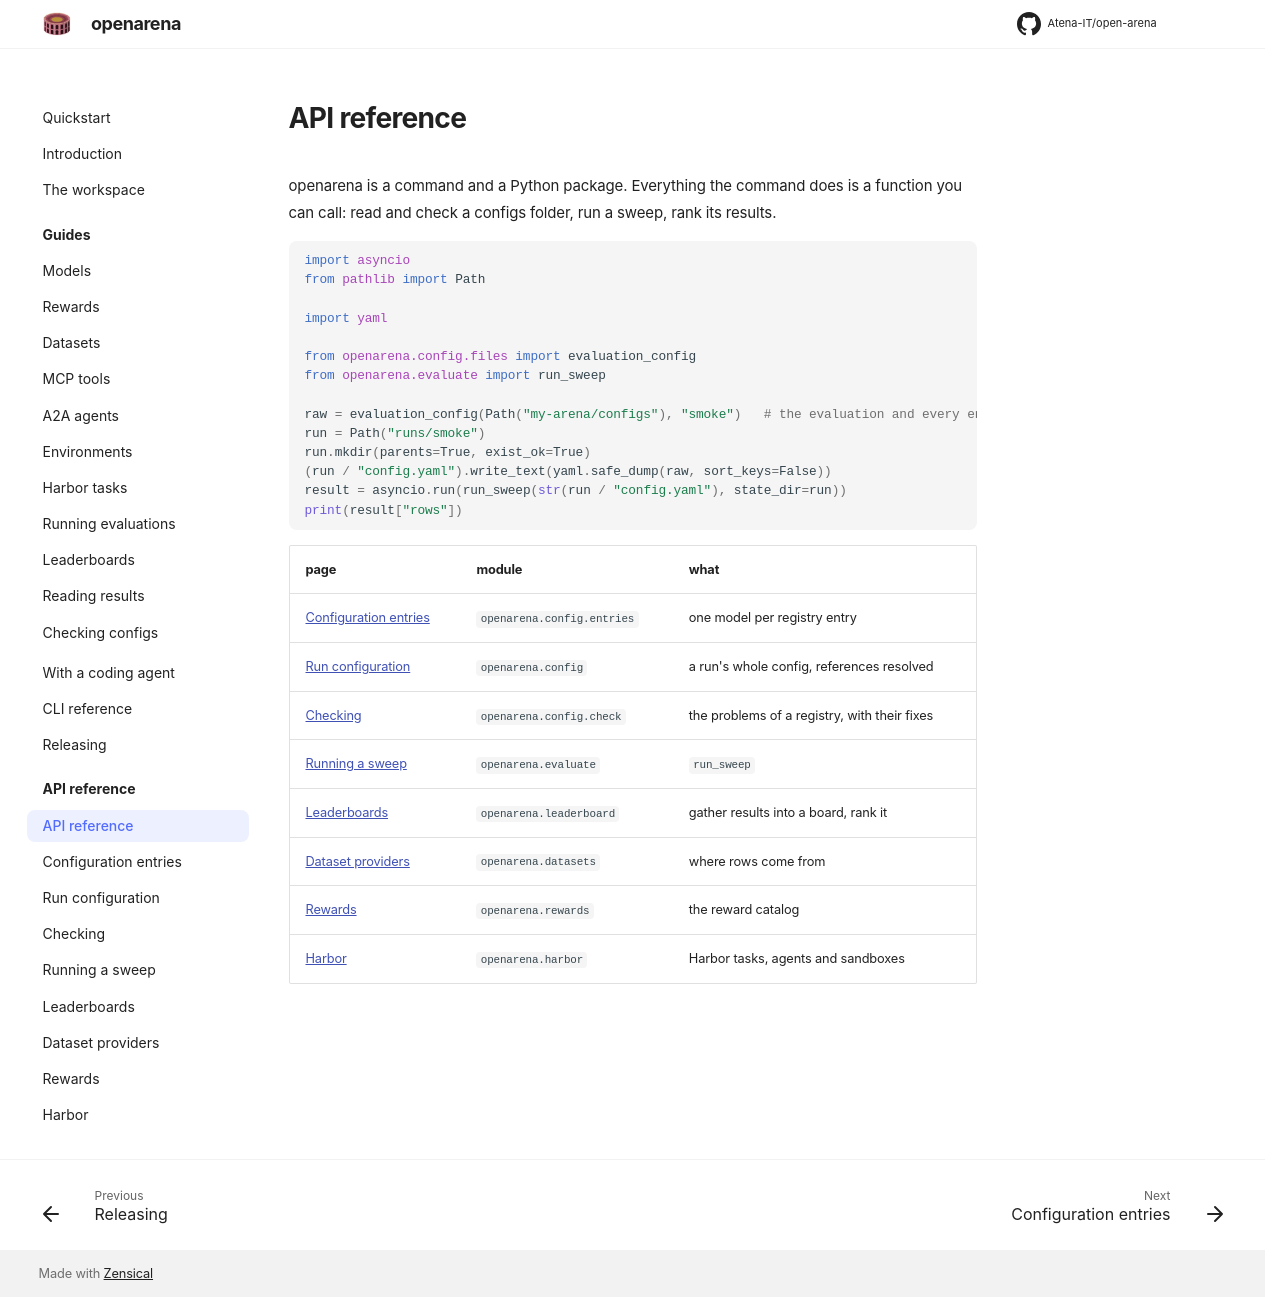

repository: Atena-IT/open-arena · page: api/index.html · generator: mkdocs

# API reference

openarena is a command and a Python package. Everything the command does is a
function you can call: read and check a configs folder, run a sweep, rank its
results.

```python
import asyncio
from pathlib import Path

import yaml

from openarena.config.files import evaluation_config
from openarena.evaluate import run_sweep

raw = evaluation_config(Path("my-arena/configs"), "smoke")   # the evaluation and every entry it names
run = Path("runs/smoke")
run.mkdir(parents=True, exist_ok=True)
(run / "config.yaml").write_text(yaml.safe_dump(raw, sort_keys=False))
result = asyncio.run(run_sweep(str(run / "config.yaml"), state_dir=run))
print(result["rows"])
```

| page | module | what |
|---|---|---|
| [Configuration entries](entries.md) | `openarena.config.entries` | one model per registry entry |
| [Run configuration](config.md) | `openarena.config` | a run's whole config, references resolved |
| [Checking](check.md) | `openarena.config.check` | the problems of a registry, with their fixes |
| [Running a sweep](evaluate.md) | `openarena.evaluate` | `run_sweep` |
| [Leaderboards](leaderboard.md) | `openarena.leaderboard` | gather results into a board, rank it |
| [Dataset providers](datasets.md) | `openarena.datasets` | where rows come from |
| [Rewards](rewards.md) | `openarena.rewards` | the reward catalog |
| [Harbor](harbor.md) | `openarena.harbor` | Harbor tasks, agents and sandboxes |
